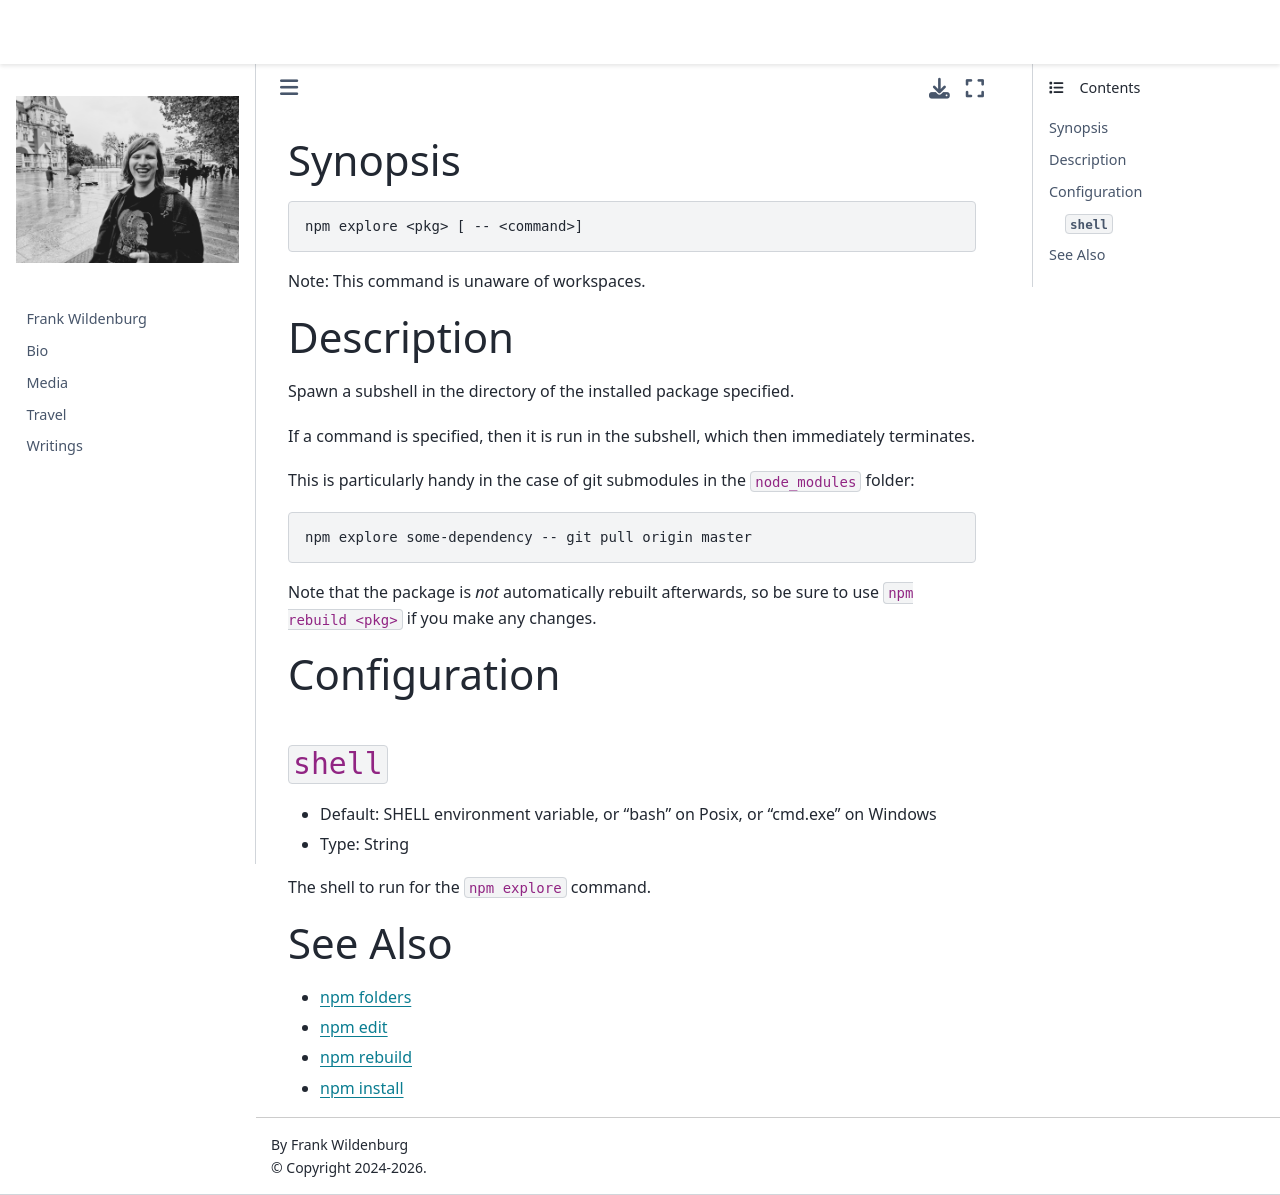

repository: frank-wildenburg/frank-wildenburg.github.io · page: node_modules/npm/docs/content/commands/npm-explore.html · generator: jekyll

---
title: npm-explore
section: 1
description: Browse an installed package
---

### Synopsis

```bash
npm explore <pkg> [ -- <command>]
```

Note: This command is unaware of workspaces.

### Description

Spawn a subshell in the directory of the installed package specified.

If a command is specified, then it is run in the subshell, which then immediately terminates.

This is particularly handy in the case of git submodules in the `node_modules` folder:

```bash
npm explore some-dependency -- git pull origin master
```

Note that the package is *not* automatically rebuilt afterwards, so be sure to use `npm rebuild <pkg>` if you make any changes.

### Configuration

#### `shell`

* Default: SHELL environment variable, or "bash" on Posix, or "cmd.exe" on
  Windows
* Type: String

The shell to run for the `npm explore` command.



### See Also

* [npm folders](/configuring-npm/folders)
* [npm edit](/commands/npm-edit)
* [npm rebuild](/commands/npm-rebuild)
* [npm install](/commands/npm-install)
